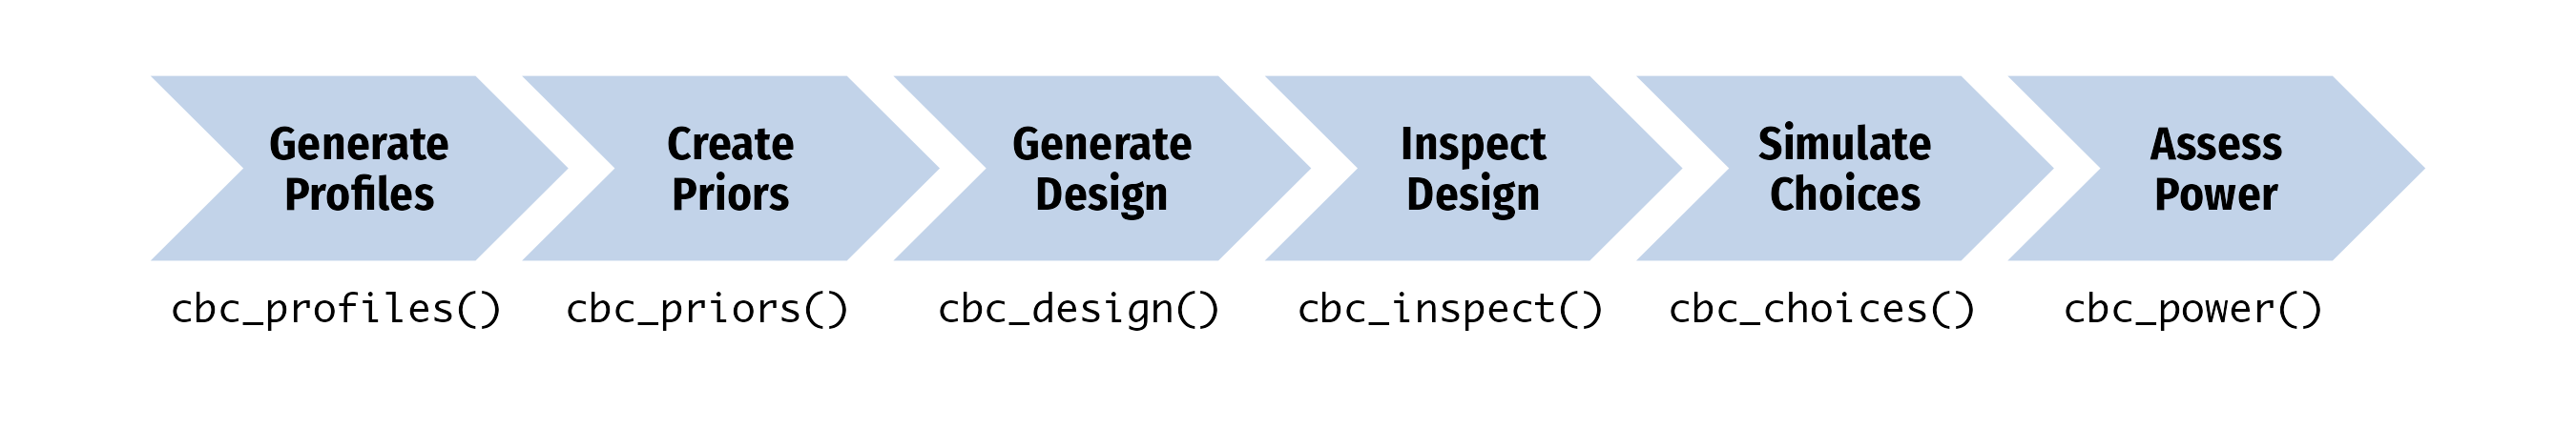

Here is the R script that generated this plot:
library(ggplot2)
library(dplyr)

# Step labels and positions
steps <- tibble::tibble(
  step = c(
    "Generate\nProfiles",
    "Create\nPriors",
    "Generate\nDesign",
    "Inspect\nDesign",
    "Simulate\nChoices",
    "Assess\nPower"
  ),
  function_name = c(
    "cbc_profiles()",
    "cbc_priors()",
    "cbc_design()",
    "cbc_inspect()",
    "cbc_choices()",
    "cbc_power()"
  ),
  x = seq(0, by = 1.6, length.out = 6),
  y = 0
)

# Function to draw a chevron (flat left, pointed right)
make_chevron <- function(x, y, width = 1.8, height = 0.8, point_width = 0.4) {
  data.frame(
    x = c(
      x,
      x + width - point_width,
      x + width,
      x + width - point_width,
      x,
      x + point_width
    ),
    y = c(
      y + height / 2,
      y + height / 2,
      y,
      y - height / 2,
      y - height / 2,
      y
    )
  )
}

# Build chevrons
chevrons <- bind_rows(
  lapply(1:nrow(steps), function(i) {
    df <- make_chevron(steps$x[i], steps$y[i])
    df$step <- steps$step[i]
    df$function_name <- steps$function_name[i]
    df$id <- i
    df
  })
)

# Plot with tighter margins
p <- ggplot() +
  geom_polygon(
    data = chevrons,
    aes(x = x, y = y, group = id),
    fill = "#346DB6",
    linewidth = 0.5,
    alpha = 0.3
  ) +
  geom_text(
    data = steps,
    aes(x = x + 0.9, y = 0, label = step),
    size = 4.2,
    fontface = "bold",
    lineheight = 0.9,
    family = "Fira Sans Condensed"
  ) +
  geom_text(
    data = steps,
    aes(x = x + 0.8, y = -0.6, label = function_name),
    size = 3.5,
    family = "Monaco"
  ) +
  # Set exact limits to crop tightly
  xlim(-0.1, 9.9) +
  ylim(-1.0, 0.6) +
  theme_void() +
  theme(
    panel.background = element_rect(fill = 'white', color = NA),
    plot.background = element_rect(fill = 'white', color = NA),
    plot.margin = margin(0.1, 0.1, 0.1, 0.1, "cm") # Minimal margins
  )

# Save with tight cropping
ggsave(
  file.path("man", "figures", "flowchart.png"),
  plot = p,
  width = 9,
  height = 1.5,
  dpi = 300,
  bg = "white"
)
